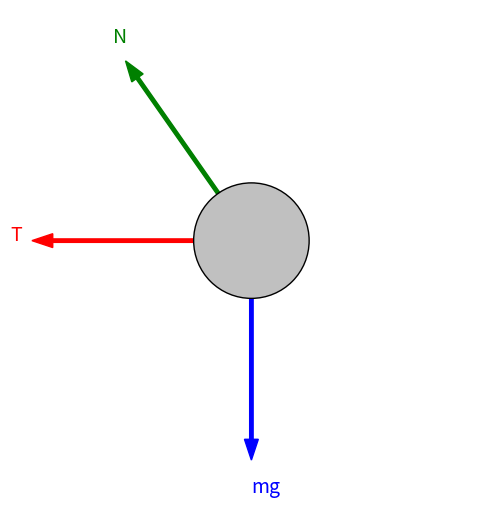

Generate this figure with matplotlib: (Note: this script raises an exception after producing the figure.)
import matplotlib.pyplot as plt
import numpy as np

# Ângulo da rampa
angulo = 35  # graus
angulo_rad = np.radians(angulo)

# Comprimento das setas das forças (valores arbitrários para visualização)
F_peso = 1.9
F_normal = 1.9
F_tensao = 1.9

# Centro da bola
bola_centro = np.array([0, 0])
raio = 0.5

# Peso: vertical para baixo
peso_vec = np.array([0, -F_peso])

# Normal: perpendicular à rampa (subindo e para a esquerda)
normal_direcao = np.array([-np.sin(angulo_rad), np.cos(angulo_rad)])
normal_vec = normal_direcao * F_normal

# Tensão: horizontal para a esquerda
tensao_vec = np.array([-F_tensao, 0])

fig, ax = plt.subplots(figsize=(7,6))

# Bola
bola = plt.Circle(bola_centro, raio, color='silver', ec='k', zorder=5)
ax.add_patch(bola)

# Forças
ax.arrow(*bola_centro, *peso_vec, color='b', width=0.03, head_width=0.12, length_includes_head=True)
ax.arrow(*bola_centro, *normal_vec, color='g', width=0.03, head_width=0.12, length_includes_head=True)
ax.arrow(*bola_centro, *tensao_vec, color='r', width=0.03, head_width=0.12, length_includes_head=True)

# Legenda das forças
ax.text(*(bola_centro + peso_vec*1.15), 'mg', color='b', fontsize=14)
ax.text(*(bola_centro + normal_vec*1.1), 'N', color='g', fontsize=14)
ax.text(*(bola_centro + tensao_vec*1.1), 'T', color='r', fontsize=14)

# Ajustes finais
ax.set_xlim(-2, 2)
ax.set_ylim(-2, 2)
ax.set_aspect('equal')
ax.axis('off')
plt.savefig('./diagramas/figure_5-15.png')
